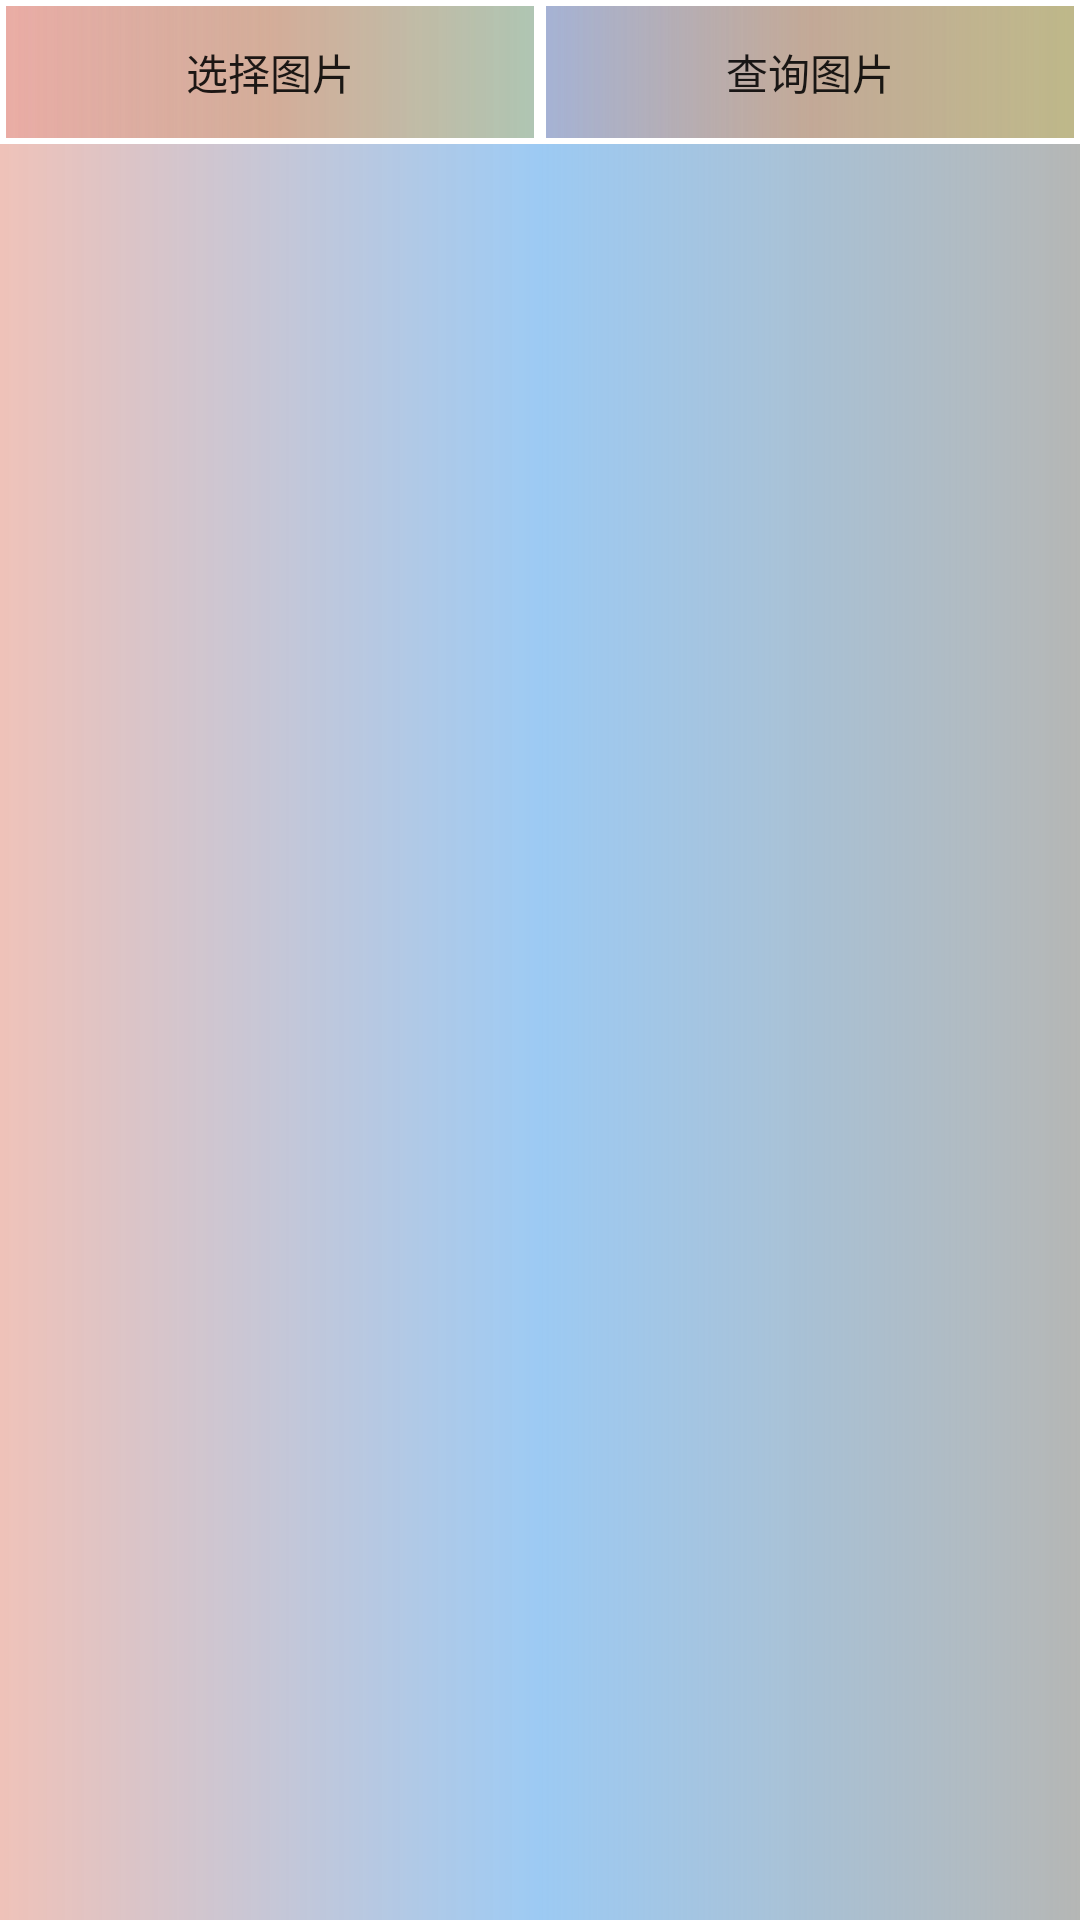

Write the Android layout XML for this screen, with the resource values it uses.
<!-- AndroidManifest.xml: application theme ZNZ -->
<!-- res/layout/activity_image_sql.xml -->
<?xml version="1.0" encoding="utf-8"?>
<LinearLayout xmlns:android="http://schemas.android.com/apk/res/android"
    xmlns:app="http://schemas.android.com/apk/res-auto"
    xmlns:tools="http://schemas.android.com/tools"
    android:background="@drawable/bg"
    android:layout_width="match_parent"
    android:layout_height="match_parent"
    android:orientation="vertical"
    tools:context=".ImageSqlActivity">

    <LinearLayout
        android:layout_width="match_parent"
        android:layout_height="wrap_content">
    <Button
        android:id="@+id/imgsql_xz"
        android:text="选择图片"
        android:layout_weight=".1"
        android:background="@drawable/bt_crile"
        android:layout_width="wrap_content"
        android:layout_height="wrap_content"/>
    <Button
        android:id="@+id/imgsql_cx"
        android:text="查询图片"
        android:layout_weight=".1"
        android:background="@drawable/bt_crile"
        android:layout_width="wrap_content"
        android:layout_height="wrap_content"/>
    </LinearLayout>
    <ListView
        android:id="@+id/imgsql_listview"
        android:layout_width="match_parent"
        android:layout_height="match_parent"/>
</LinearLayout>
<!-- resources referenced by this layout -->
<resources>
  <!-- drawable bg (drawable) -->
  <?xml version="1.0" encoding="utf-8"?>
  <shape xmlns:android="http://schemas.android.com/apk/res/android">
  
      <stroke android:color="#484D9E71"/>
      <gradient android:startColor="#C6ECB2A6" android:endColor="#4F1D221D" android:centerColor="#A96DB2F0" android:type="linear"/>
  </shape>
  <!-- drawable bt_crile (drawable) -->
  <?xml version="1.0" encoding="utf-8"?>
  <shape xmlns:android="http://schemas.android.com/apk/res/android" android:shape="rectangle">
  
      <stroke android:color="#FFFFFF" android:width="2dp"/>
      <solid android:color="#B4C6F0F7"/>
      <gradient android:startColor="#36D32E2E" android:endColor="#75D1BB2B" android:centerColor="#97E78942" android:type="linear"/>
  </shape>
  <style name="ZNZ" parent="Theme.AppCompat.DayNight">
          
          <item name="colorPrimary">#7E03A9F4</item>
          
          <item name="colorPrimaryDark">#B4FFD0AB</item>
          
          <item name="colorAccent">#BC8963CF</item>
          <item name="android:navigationBarColor">#A9BD7F83</item>
      </style>
</resources>
